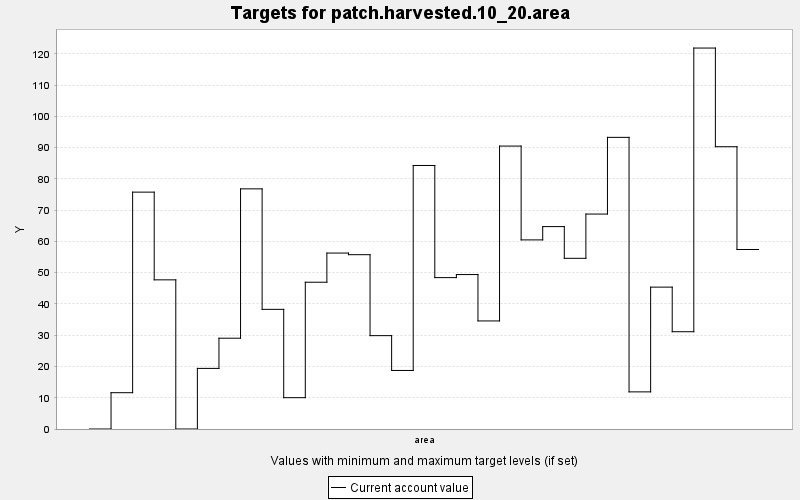

Values plotted in this chart, from the file beside it:
TARGET, PERIOD, YEAR, PERIODWIDTH, MINIMUM, MAXIMUM, MINWEIGHT, MAXWEIGHT, CURRENT, SUMMARY
patch.harvested.10_20.area, 0, 0, 10.0, 0.0, 1.0, 0.001, 0.001, 0.0, 1.0
patch.harvested.10_20.area, 1, 10, 10.0, 0.0, 1.0, 0.001, 0.001, 11.61, 1.0
patch.harvested.10_20.area, 2, 20, 10.0, 0.0, 1.0, 0.001, 0.001, 75.76, 1.0
patch.harvested.10_20.area, 3, 30, 10.0, 0.0, 1.0, 0.001, 0.001, 47.71, 1.0
patch.harvested.10_20.area, 4, 40, 10.0, 0.0, 1.0, 0.001, 0.001, 0.0, 1.0
patch.harvested.10_20.area, 5, 50, 10.0, 0.0, 1.0, 0.001, 0.001, 19.38, 1.0
patch.harvested.10_20.area, 6, 60, 10.0, 0.0, 1.0, 0.001, 0.001, 29.04, 1.0
patch.harvested.10_20.area, 7, 70, 10.0, 0.0, 1.0, 0.001, 0.001, 76.81, 1.0
patch.harvested.10_20.area, 8, 80, 10.0, 0.0, 1.0, 0.001, 0.001, 38.27, 1.0
patch.harvested.10_20.area, 9, 90, 10.0, 0.0, 1.0, 0.001, 0.001, 10.02, 1.0
patch.harvested.10_20.area, 10, 100, 10.0, 0.0, 1.0, 0.001, 0.001, 46.95, 1.0
patch.harvested.10_20.area, 11, 110, 10.0, 0.0, 1.0, 0.001, 0.001, 56.28, 1.0
patch.harvested.10_20.area, 12, 120, 10.0, 0.0, 1.0, 0.001, 0.001, 55.76, 1.0
patch.harvested.10_20.area, 13, 130, 10.0, 0.0, 1.0, 0.001, 0.001, 29.86, 1.0
patch.harvested.10_20.area, 14, 140, 10.0, 0.0, 1.0, 0.001, 0.001, 18.73, 1.0
patch.harvested.10_20.area, 15, 150, 10.0, 0.0, 1.0, 0.001, 0.001, 84.29, 1.0
patch.harvested.10_20.area, 16, 160, 10.0, 0.0, 1.0, 0.001, 0.001, 48.42, 1.0
patch.harvested.10_20.area, 17, 170, 10.0, 0.0, 1.0, 0.001, 0.001, 49.4, 1.0
patch.harvested.10_20.area, 18, 180, 10.0, 0.0, 1.0, 0.001, 0.001, 34.57, 1.0
patch.harvested.10_20.area, 19, 190, 10.0, 0.0, 1.0, 0.001, 0.001, 90.5, 1.0
patch.harvested.10_20.area, 20, 200, 10.0, 0.0, 1.0, 0.001, 0.001, 60.49, 1.0
patch.harvested.10_20.area, 21, 210, 10.0, 0.0, 1.0, 0.001, 0.001, 64.74, 1.0
patch.harvested.10_20.area, 22, 220, 10.0, 0.0, 1.0, 0.001, 0.001, 54.59, 1.0
patch.harvested.10_20.area, 23, 230, 10.0, 0.0, 1.0, 0.001, 0.001, 68.75, 1.0
patch.harvested.10_20.area, 24, 240, 10.0, 0.0, 1.0, 0.001, 0.001, 93.28, 1.0
patch.harvested.10_20.area, 25, 250, 10.0, 0.0, 1.0, 0.001, 0.001, 11.88, 1.0
patch.harvested.10_20.area, 26, 260, 10.0, 0.0, 1.0, 0.001, 0.001, 45.38, 1.0
patch.harvested.10_20.area, 27, 270, 10.0, 0.0, 1.0, 0.001, 0.001, 31.11, 1.0
patch.harvested.10_20.area, 28, 280, 10.0, 0.0, 1.0, 0.001, 0.001, 121.8, 1.0
patch.harvested.10_20.area, 29, 290, 10.0, 0.0, 1.0, 0.001, 0.001, 90.29, 1.0
patch.harvested.10_20.area, 30, 300, 10.0, 0.0, 1.0, 0.001, 0.001, 57.42, 1.0
